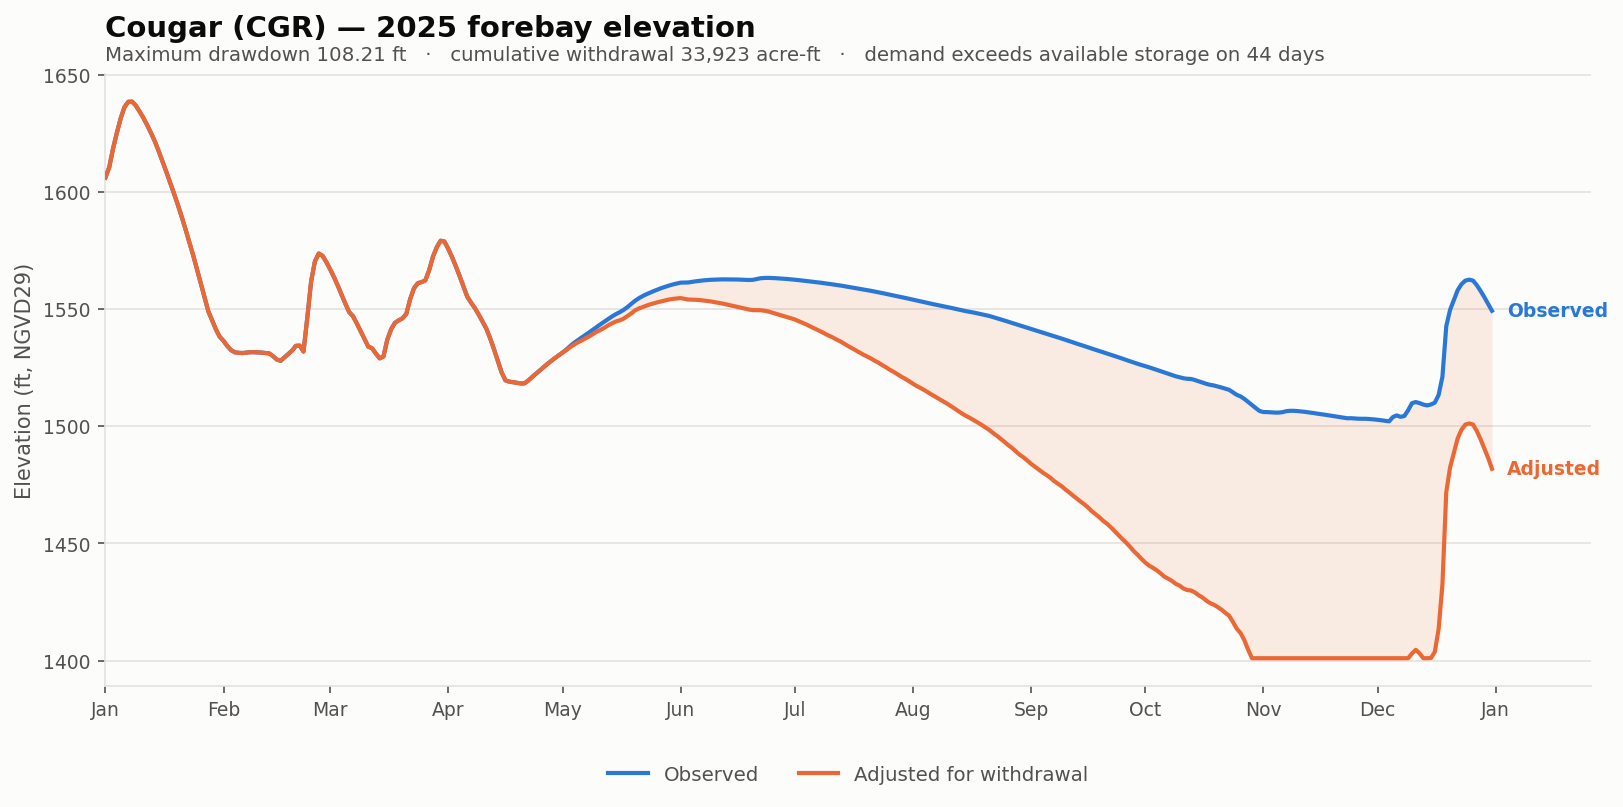

The table this chart was drawn from, first rows:
date, elev_observed_ft, elev_adjusted_ft, storage_observed_af, storage_adjusted_af, demand_cfs, cumulative_withdrawal_af, elev_change_ft, at_rating_floor
2025-01-01, 1606, 1606, 102872, 102872, 0.0, 0.0, 0.0, False
2025-01-02, 1610, 1610, 106623, 106623, 0.0, 0.0, 0.0, False
2025-01-03, 1618, 1618, 113696, 113696, 0.0, 0.0, 0.0, False
2025-01-04, 1625, 1625, 119720, 119720, 0.0, 0.0, 0.0, False
2025-01-05, 1631, 1631, 125579, 125579, 0.0, 0.0, 0.0, False
2025-01-06, 1636, 1636, 130240, 130240, 0.0, 0.0, 0.0, False
2025-01-07, 1638, 1638, 132420, 132420, 0.0, 0.0, 0.0, False
2025-01-08, 1638, 1638, 132490, 132490, 0.0, 0.0, 0.0, False
2025-01-09, 1637, 1637, 130860, 130860, 0.0, 0.0, 0.0, False
2025-01-10, 1634, 1634, 128389, 128389, 0.0, 0.0, 0.0, False
2025-01-11, 1631, 1631, 125705, 125705, 0.0, 0.0, 0.0, False
2025-01-12, 1628, 1628, 122760, 122760, 0.0, 0.0, 0.0, False
2025-01-13, 1625, 1625, 119610, 119610, 0.0, 0.0, 0.0, False
2025-01-14, 1621, 1621, 116405, 116405, 0.0, 0.0, 0.0, False
2025-01-15, 1617, 1617, 112661, 112661, 0.0, 0.0, 0.0, False
2025-01-16, 1613, 1613, 108752, 108752, 0.0, 0.0, 0.0, False
2025-01-17, 1608, 1608, 104950, 104950, 0.0, 0.0, 0.0, False
2025-01-18, 1604, 1604, 101044, 101044, 0.0, 0.0, 0.0, False
2025-01-19, 1599, 1599, 97232, 97232, 0.0, 0.0, 0.0, False
2025-01-20, 1595, 1595, 93432, 93432, 0.0, 0.0, 0.0, False
2025-01-21, 1589, 1589, 89492, 89492, 0.0, 0.0, 0.0, False
2025-01-22, 1584, 1584, 85452, 85452, 0.0, 0.0, 0.0, False
2025-01-23, 1579, 1579, 81355, 81355, 0.0, 0.0, 0.0, False
2025-01-24, 1573, 1573, 77405, 77405, 0.0, 0.0, 0.0, False
2025-01-25, 1567, 1567, 73361, 73361, 0.0, 0.0, 0.0, False
2025-01-26, 1561, 1561, 69326, 69326, 0.0, 0.0, 0.0, False
2025-01-27, 1555, 1555, 65460, 65460, 0.0, 0.0, 0.0, False
2025-01-28, 1549, 1549, 61766, 61766, 0.0, 0.0, 0.0, False
2025-01-29, 1545, 1545, 59544, 59544, 0.0, 0.0, 0.0, False
2025-01-30, 1541, 1541, 57298, 57298, 0.0, 0.0, 0.0, False
2025-01-31, 1538, 1538, 55496, 55496, 0.0, 0.0, 0.0, False
2025-02-01, 1536, 1536, 54564, 54564, 0.0, 0.0, 0.0, False
2025-02-02, 1534, 1534, 53400, 53400, 0.0, 0.0, 0.0, False
2025-02-03, 1532, 1532, 52420, 52420, 0.0, 0.0, 0.0, False
2025-02-04, 1532, 1532, 51970, 51970, 0.0, 0.0, 0.0, False
2025-02-05, 1531, 1531, 51855, 51855, 0.0, 0.0, 0.0, False
2025-02-06, 1531, 1531, 51805, 51805, 0.0, 0.0, 0.0, False
2025-02-07, 1531, 1531, 51895, 51895, 0.0, 0.0, 0.0, False
2025-02-08, 1532, 1532, 51985, 51985, 0.0, 0.0, 0.0, False
2025-02-09, 1532, 1532, 51990, 51990, 0.0, 0.0, 0.0, False
2025-02-10, 1532, 1532, 51955, 51955, 0.0, 0.0, 0.0, False
2025-02-11, 1531, 1531, 51900, 51900, 0.0, 0.0, 0.0, False
2025-02-12, 1531, 1531, 51815, 51815, 0.0, 0.0, 0.0, False
2025-02-13, 1531, 1531, 51730, 51730, 0.0, 0.0, 0.0, False
2025-02-14, 1530, 1530, 51040, 51040, 0.0, 0.0, 0.0, False
2025-02-15, 1528, 1528, 50225, 50225, 0.0, 0.0, 0.0, False
2025-02-16, 1528, 1528, 49946, 49946, 0.0, 0.0, 0.0, False
2025-02-17, 1529, 1529, 50710, 50710, 0.0, 0.0, 0.0, False
2025-02-18, 1531, 1531, 51592, 51592, 0.0, 0.0, 0.0, False
2025-02-19, 1532, 1532, 52325, 52325, 0.0, 0.0, 0.0, False
2025-02-20, 1534, 1534, 53440, 53440, 0.0, 0.0, 0.0, False
2025-02-21, 1534, 1534, 53495, 53495, 0.0, 0.0, 0.0, False
2025-02-22, 1532, 1532, 52130, 52130, 0.0, 0.0, 0.0, False
2025-02-23, 1546, 1546, 60168, 60168, 0.0, 0.0, 0.0, False
2025-02-24, 1562, 1562, 69718, 69718, 0.0, 0.0, 0.0, False
2025-02-25, 1570, 1570, 75417, 75417, 0.0, 0.0, 0.0, False
2025-02-26, 1574, 1574, 77776, 77776, 0.0, 0.0, 0.0, False
2025-02-27, 1573, 1573, 77097, 77097, 0.0, 0.0, 0.0, False
2025-02-28, 1570, 1570, 75214, 75214, 0.0, 0.0, 0.0, False
2025-03-01, 1567, 1567, 73151, 73151, 0.0, 0.0, 0.0, False
... 305 more rows
